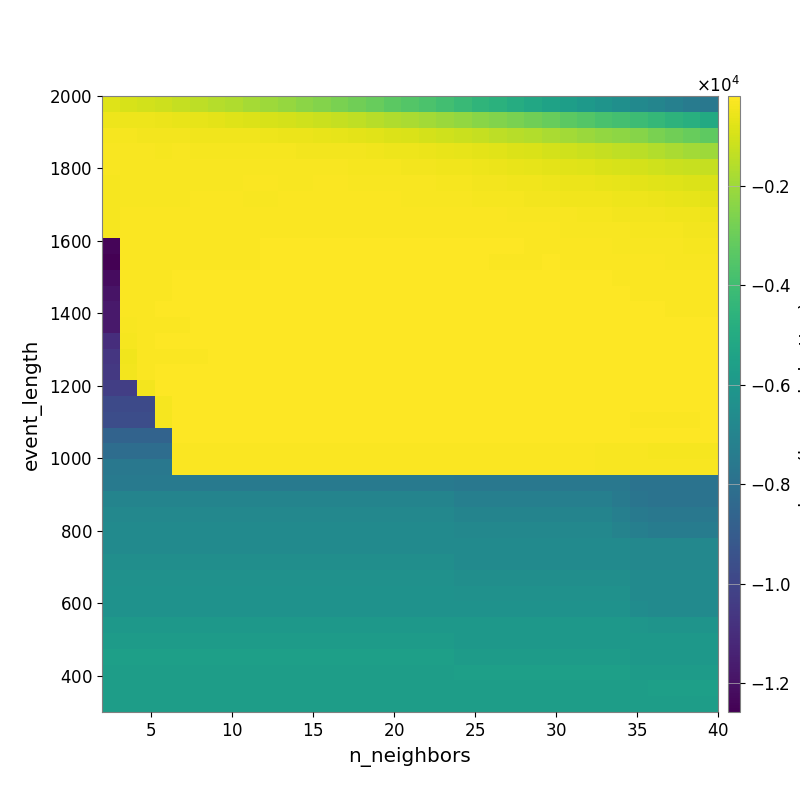

The table this chart was drawn from, first rows:
-8.127358299121464142e+02, -9.302983008873169410e+02, -1.019661186365770391e+03, -1.131455446893516410e+03, -1.265109421694399771e+03, -1.403143174371527493e+03, -1.545987056405680960e+03, -1.685017591661987808e+03, -1.854731115832518981e+03, -2.015589085395364236e+03, -2.170958727882645235e+03, -2.348742183372527052e+03, -2.471935397117238608e+03, -2.689238048855208945e+03, -2.866228057471831107e+03, -3.081429192109914766e+03, -3.310493526361197837e+03, -3.513075254594424223e+03, -3.709496211988957839e+03, -3.918960740858581630e+03, -4.185168830604922732e+03, -4.464464149018536773e+03, -4.654659209686848044e+03, -4.883891371812909711e+03
-4.812557156499059374e+02, -4.965286653448483207e+02, -5.171757081907265956e+02, -5.462135689637738096e+02, -5.861470929201674380e+02, -6.603150300685412049e+02, -7.056386275645490969e+02, -7.748970216128241191e+02, -8.384044234072728159e+02, -9.206542652426890072e+02, -1.000809570959210987e+03, -1.080016062087552655e+03, -1.175998042773075895e+03, -1.284376118144198699e+03, -1.393221898093411710e+03, -1.517195860326943375e+03, -1.646804492172433356e+03, -1.761204121565290961e+03, -1.887489318337183022e+03, -2.037535983460260695e+03, -2.179913828533907690e+03, -2.392814485169169529e+03, -2.529979346444560633e+03, -2.703440054073437750e+03
-3.771487214713415597e+02, -3.771487214713415597e+02, -3.829177000022829134e+02, -3.935585340658889777e+02, -4.043251558771679015e+02, -4.334252765545627426e+02, -4.462578865939146340e+02, -4.562747800878325393e+02, -4.794808880219520120e+02, -4.990161212356307487e+02, -5.415533731891270008e+02, -5.724249110592800207e+02, -6.123237861738484753e+02, -6.396976875933771680e+02, -6.845940755796292478e+02, -7.656533169144848898e+02, -8.296289376522064458e+02, -9.039425642098959770e+02, -9.738476642555307308e+02, -1.068891916779349003e+03, -1.194904474448594328e+03, -1.282523888969016980e+03, -1.428430546073099094e+03, -1.525870638102684779e+03
-3.241551895416379807e+02, -3.180000986913665884e+02, -3.234294240594086318e+02, -3.348579719949701712e+02, -3.294807088122085474e+02, -3.476089391312627299e+02, -3.503336600431979377e+02, -3.601653253256394009e+02, -3.578872378949795916e+02, -3.671186409350611370e+02, -3.685877877767296695e+02, -3.831951557113255831e+02, -3.922624588457499613e+02, -4.127367754488550418e+02, -4.295494826514162128e+02, -4.506372989837219620e+02, -4.865502578310882882e+02, -5.241190840297292652e+02, -5.566077691531932032e+02, -6.108118609299708623e+02, -6.593523065333163231e+02, -7.153205813719241632e+02, -7.665183629346279304e+02, -8.399200606897111356e+02
-3.183797578111178836e+02, -3.029248661850921849e+02, -3.053826528679559260e+02, -3.084689965987731739e+02, -3.096415287012760587e+02, -3.128830000083692084e+02, -3.116281107561034673e+02, -3.065346671458091805e+02, -3.114839468306267349e+02, -3.104209777764746150e+02, -3.060076683010008196e+02, -3.093426923618695241e+02, -3.204996031085212280e+02, -3.309498927638007331e+02, -3.381408125891616692e+02, -3.516500980011624051e+02, -3.662708337297262915e+02, -3.835434993000437203e+02, -3.983177071078420681e+02, -4.380598963790783955e+02, -4.633980629172315844e+02, -5.006960692649991529e+02, -5.425908468292525413e+02, -5.973399109222908692e+02
-3.417699329069708938e+02, -2.929957068542385628e+02, -2.937070248185564196e+02, -2.937070248185564196e+02, -2.937070248185564196e+02, -2.906113254717785139e+02, -2.873186852665439801e+02, -2.888646788501964124e+02, -2.854352692317886522e+02, -2.854352692317886522e+02, -2.863160396996082113e+02, -2.863160396996082113e+02, -2.723950335018785722e+02, -2.741649750438086812e+02, -2.883990006012285789e+02, -3.029527747236354571e+02, -3.110976639263482184e+02, -3.159867808013665353e+02, -3.261464202584375585e+02, -3.595559405052586612e+02, -3.758110034699060407e+02, -3.892025986903163357e+02, -4.212670351032797953e+02, -4.498907219143108023e+02
-3.784493352609286489e+02, -2.942793736581062376e+02, -2.862164036538212599e+02, -2.862164036538212599e+02, -2.862164036538212599e+02, -2.823766483568697936e+02, -2.823766483568697936e+02, -2.819905147973886415e+02, -2.859768881538604433e+02, -2.859768881538604433e+02, -2.840579971784532063e+02, -2.840579971784532063e+02, -2.779567792458014992e+02, -2.767482627193064104e+02, -2.734952315679765888e+02, -2.813866927455407563e+02, -2.832317093962215040e+02, -2.869756487693127269e+02, -2.949521607779880128e+02, -3.170288121027271586e+02, -3.273282543861886325e+02, -3.441440514637488945e+02, -3.648602280197032997e+02, -3.816176242271578190e+02
-3.824516294927508397e+02, -2.786664416023295416e+02, -2.714168858832473461e+02, -2.714168858832473461e+02, -2.714168858832473461e+02, -2.714168858832473461e+02, -2.670140576019867353e+02, -2.653124273773927371e+02, -2.668450646526350170e+02, -2.668450646526350170e+02, -2.668450646526350170e+02, -2.668450646526350170e+02, -2.668450646526350170e+02, -2.668450646526350170e+02, -2.668450646526350170e+02, -2.617003140421724652e+02, -2.545907428424769137e+02, -2.587753259251979898e+02, -2.587753259251979898e+02, -2.611590222660926202e+02, -2.707323393127086888e+02, -2.707323393127086888e+02, -2.776408087993463027e+02, -2.927959151257703070e+02
-3.798926300957395483e+02, -2.608413820949750743e+02, -2.568501504788142142e+02, -2.534794978402733250e+02, -2.534794978402733250e+02, -2.534794978402733250e+02, -2.534794978402733250e+02, -2.491096740021025937e+02, -2.474537272696614707e+02, -2.474537272696614707e+02, -2.474537272696614707e+02, -2.474537272696614707e+02, -2.474537272696614707e+02, -2.474537272696614707e+02, -2.474537272696614707e+02, -2.474537272696614707e+02, -2.474537272696614707e+02, -2.474537272696614707e+02, -2.442375658279919151e+02, -2.533870869517498647e+02, -2.520849893144335283e+02, -2.529360613337383938e+02, -2.605902303044889550e+02, -2.670926753405508407e+02
-1.242863185365862046e+04, -2.574260619874823988e+02, -2.509379627905662744e+02, -2.429623954841697753e+02, -2.429623954841697753e+02, -2.429623954841697753e+02, -2.429623954841697753e+02, -2.382712976743002571e+02, -2.382712976743002571e+02, -2.365111403379109731e+02, -2.365111403379109731e+02, -2.365111403379109731e+02, -2.365111403379109731e+02, -2.365111403379109731e+02, -2.365111403379109731e+02, -2.365111403379109731e+02, -2.365111403379109731e+02, -2.365111403379109731e+02, -2.365111403379109731e+02, -2.365111403379109731e+02, -2.332993435947432488e+02, -2.360437035943048727e+02, -2.373795030049068657e+02, -2.365928323408177221e+02
-1.257905370016466804e+04, -2.827656843442462105e+02, -2.533325076320240896e+02, -2.438160360998218721e+02, -2.438160360998218721e+02, -2.438160360998218721e+02, -2.438160360998218721e+02, -2.407338286420313409e+02, -2.381597732010424409e+02, -2.360264710397277383e+02, -2.360264710397277383e+02, -2.360264710397277383e+02, -2.360264710397277383e+02, -2.360264710397277383e+02, -2.360264710397277383e+02, -2.360264710397277383e+02, -2.360264710397277383e+02, -2.360264710397277383e+02, -2.360264710397277383e+02, -2.360264710397277383e+02, -2.356684222789582748e+02, -2.374775044848493337e+02, -2.386851653316817305e+02, -2.405562069752600109e+02
-1.218423508582036084e+04, -2.591199522469042336e+02, -2.399582278731928113e+02, -2.399582278731928113e+02, -2.297318550258781045e+02, -2.297318550258781045e+02, -2.297318550258781045e+02, -2.297318550258781045e+02, -2.264733815406027020e+02, -2.215803751772337193e+02, -2.215803751772337193e+02, -2.215803751772337193e+02, -2.215803751772337193e+02, -2.215803751772337193e+02, -2.215803751772337193e+02, -2.215803751772337193e+02, -2.215803751772337193e+02, -2.215803751772337193e+02, -2.215803751772337193e+02, -2.251685697894504017e+02, -2.251685697894504017e+02, -2.251685697894504017e+02, -2.251685697894504017e+02, -2.273080866954760779e+02
-1.193828799219923349e+04, -2.631365903865233804e+02, -2.397244492774626679e+02, -2.397244492774626679e+02, -2.275496378024018895e+02, -2.275496378024018895e+02, -2.275496378024018895e+02, -2.275496378024018895e+02, -2.275496378024018895e+02, -2.205100495747568630e+02, -2.179142695640011596e+02, -2.179142695640011596e+02, -2.179142695640011596e+02, -2.179142695640011596e+02, -2.179142695640011596e+02, -2.179142695640011596e+02, -2.179142695640011596e+02, -2.179142695640011596e+02, -2.179142695640011596e+02, -2.179142695640011596e+02, -2.179142695640011596e+02, -2.179142695640011596e+02, -2.179142695640011596e+02, -2.183844728130201247e+02
-1.171605318741211886e+04, -2.703645700014452586e+02, -2.534281350097320740e+02, -2.310800272035253613e+02, -2.310800272035253613e+02, -2.196175942224533344e+02, -2.196175942224533344e+02, -2.196175942224533344e+02, -2.196175942224533344e+02, -2.160168353927906821e+02, -2.106883810159779955e+02, -2.106883810159779955e+02, -2.106883810159779955e+02, -2.106883810159779955e+02, -2.106883810159779955e+02, -2.106883810159779955e+02, -2.106883810159779955e+02, -2.106883810159779955e+02, -2.106883810159779955e+02, -2.143089596910282069e+02, -2.143089596910282069e+02, -2.143089596910282069e+02, -2.143089596910282069e+02, -2.148298203783247402e+02
-1.171605318741211886e+04, -2.942513352478167121e+02, -2.703645700014452586e+02, -2.407375840912722254e+02, -2.407375840912722254e+02, -2.260019798634202459e+02, -2.260019798634202459e+02, -2.260019798634202459e+02, -2.260019798634202459e+02, -2.260019798634202459e+02, -2.176000347211855228e+02, -2.145226178344886989e+02, -2.145226178344886989e+02, -2.145226178344886989e+02, -2.145226178344886989e+02, -2.145226178344886989e+02, -2.145226178344886989e+02, -2.145226178344886989e+02, -2.145226178344886989e+02, -2.145226178344886989e+02, -2.145226178344886989e+02, -2.145226178344886989e+02, -2.145226178344886989e+02, -2.145226178344886989e+02
-1.093378381940257350e+04, -3.459576230876249383e+02, -2.597555305167724100e+02, -2.246379194083188509e+02, -2.246379194083188509e+02, -2.084383867497664653e+02, -2.084383867497664653e+02, -2.084383867497664653e+02, -2.084383867497664653e+02, -2.084383867497664653e+02, -2.084383867497664653e+02, -1.964663121227517877e+02, -1.964663121227517877e+02, -1.964663121227517877e+02, -1.964663121227517877e+02, -1.964663121227517877e+02, -1.964663121227517877e+02, -1.964663121227517877e+02, -1.964663121227517877e+02, -1.964663121227517877e+02, -1.964663121227517877e+02, -1.964663121227517877e+02, -1.964663121227517877e+02, -1.964663121227517877e+02
-1.060830718025385795e+04, -4.319573706474896539e+02, -2.660588747002535115e+02, -2.376607989928557458e+02, -2.376607989928557458e+02, -2.376607989928557458e+02, -2.214764063296339316e+02, -2.214764063296339316e+02, -2.214764063296339316e+02, -2.214764063296339316e+02, -2.214764063296339316e+02, -1.967391182721607379e+02, -1.967391182721607379e+02, -1.967391182721607379e+02, -1.967391182721607379e+02, -1.967391182721607379e+02, -1.967391182721607379e+02, -1.967391182721607379e+02, -1.967391182721607379e+02, -1.967391182721607379e+02, -2.135511757519978744e+02, -2.135511757519978744e+02, -2.135511757519978744e+02, -2.135511757519978744e+02
-1.049833918929148240e+04, -4.109674588152484489e+02, -2.536568532536176406e+02, -2.268114659329777396e+02, -2.268114659329777396e+02, -2.268114659329777396e+02, -2.268114659329777396e+02, -2.115736693530158448e+02, -2.115736693530158448e+02, -2.115736693530158448e+02, -2.115736693530158448e+02, -2.115736693530158448e+02, -2.016241493790595314e+02, -2.016241493790595314e+02, -2.016241493790595314e+02, -2.016241493790595314e+02, -2.016241493790595314e+02, -2.016241493790595314e+02, -2.016241493790595314e+02, -2.062499878248573282e+02, -2.108505605060468895e+02, -2.108505605060468895e+02, -2.108505605060468895e+02, -2.108505605060468895e+02
-1.026216999905520242e+04, -1.026216999905520242e+04, -4.005912247926813734e+02, -2.214481219639737617e+02, -2.214481219639737617e+02, -2.214481219639737617e+02, -2.214481219639737617e+02, -2.066773569004137130e+02, -2.066773569004137130e+02, -2.066773569004137130e+02, -2.066773569004137130e+02, -2.066773569004137130e+02, -2.066773569004137130e+02, -2.066773569004137130e+02, -2.066773569004137130e+02, -2.066773569004137130e+02, -2.066773569004137130e+02, -2.066773569004137130e+02, -2.066773569004137130e+02, -2.066773569004137130e+02, -2.066773569004137130e+02, -2.066773569004137130e+02, -2.066773569004137130e+02, -2.066773569004137130e+02
-9.805590726524065758e+03, -9.805590726524065758e+03, -9.805590726524065758e+03, -3.704332789094960958e+02, -2.294184740852063271e+02, -2.294184740852063271e+02, -2.294184740852063271e+02, -2.294184740852063271e+02, -2.083145256887875689e+02, -2.083145256887875689e+02, -2.083145256887875689e+02, -2.083145256887875689e+02, -2.083145256887875689e+02, -2.083145256887875689e+02, -2.083145256887875689e+02, -2.083145256887875689e+02, -2.083145256887875689e+02, -2.083145256887875689e+02, -2.083145256887875689e+02, -2.083145256887875689e+02, -2.189224161885100557e+02, -2.189224161885100557e+02, -2.189224161885100557e+02, -2.189224161885100557e+02
-9.631255157161271200e+03, -9.631255157161271200e+03, -9.631255157161271200e+03, -3.504634333871314880e+02, -2.176094489260179046e+02, -2.176094489260179046e+02, -2.176094489260179046e+02, -2.176094489260179046e+02, -2.176094489260179046e+02, -2.176094489260179046e+02, -2.176094489260179046e+02, -2.176094489260179046e+02, -2.176094489260179046e+02, -2.176094489260179046e+02, -2.176094489260179046e+02, -2.176094489260179046e+02, -2.176094489260179046e+02, -2.176094489260179046e+02, -2.176094489260179046e+02, -2.235079999855065296e+02, -2.293829169128090655e+02, -2.293829169128090655e+02, -2.293829169128090655e+02, -2.293829169128090655e+02
-8.657976950869917346e+03, -8.657976950869917346e+03, -8.657976950869917346e+03, -8.657976950869917346e+03, -1.891682776589027526e+02, -1.891682776589027526e+02, -1.891682776589027526e+02, -1.891682776589027526e+02, -1.891682776589027526e+02, -1.891682776589027526e+02, -1.891682776589027526e+02, -1.891682776589027526e+02, -1.891682776589027526e+02, -1.891682776589027526e+02, -1.891682776589027526e+02, -1.891682776589027526e+02, -1.891682776589027526e+02, -1.891682776589027526e+02, -1.891682776589027526e+02, -1.891682776589027526e+02, -1.947227909251343192e+02, -1.947227909251343192e+02, -1.947227909251343192e+02, -1.947227909251343192e+02
-8.134400023412301380e+03, -8.134400023412301380e+03, -8.134400023412301380e+03, -8.134400023412301380e+03, -2.836452062958272222e+02, -2.836452062958272222e+02, -2.836452062958272222e+02, -2.836452062958272222e+02, -2.836452062958272222e+02, -2.836452062958272222e+02, -2.836452062958272222e+02, -2.836452062958272222e+02, -2.836452062958272222e+02, -2.836452062958272222e+02, -2.836452062958272222e+02, -2.836452062958272222e+02, -2.836452062958272222e+02, -2.836452062958272222e+02, -2.836452062958272222e+02, -2.836452062958272222e+02, -2.836452062958272222e+02, -2.836452062958272222e+02, -2.836452062958272222e+02, -2.836452062958272222e+02
-7.619305083809465941e+03, -7.619305083809465941e+03, -7.619305083809465941e+03, -7.619305083809465941e+03, -2.654537053067027159e+02, -2.654537053067027159e+02, -2.654537053067027159e+02, -2.654537053067027159e+02, -2.654537053067027159e+02, -2.654537053067027159e+02, -2.654537053067027159e+02, -2.654537053067027159e+02, -2.654537053067027159e+02, -2.654537053067027159e+02, -2.654537053067027159e+02, -2.654537053067027159e+02, -2.654537053067027159e+02, -2.654537053067027159e+02, -2.654537053067027159e+02, -2.654537053067027159e+02, -2.745103651942405349e+02, -2.745103651942405349e+02, -2.745103651942405349e+02, -2.745103651942405349e+02
-7.479912627532324223e+03, -7.479912627532324223e+03, -7.479912627532324223e+03, -7.479912627532324223e+03, -7.479912627532324223e+03, -7.479912627532324223e+03, -7.479912627532324223e+03, -7.479912627532324223e+03, -7.479912627532324223e+03, -7.479912627532324223e+03, -7.479912627532324223e+03, -7.479912627532324223e+03, -7.479912627532324223e+03, -7.479912627532324223e+03, -7.479912627532324223e+03, -7.479912627532324223e+03, -7.479912627532324223e+03, -7.479912627532324223e+03, -7.479912627532324223e+03, -7.479912627532324223e+03, -7.619305083809465941e+03, -7.619305083809465941e+03, -7.619305083809465941e+03, -7.619305083809465941e+03
-7.005519942230390370e+03, -7.005519942230390370e+03, -7.005519942230390370e+03, -7.005519942230390370e+03, -7.005519942230390370e+03, -7.005519942230390370e+03, -7.005519942230390370e+03, -7.005519942230390370e+03, -7.005519942230390370e+03, -7.005519942230390370e+03, -7.005519942230390370e+03, -7.005519942230390370e+03, -7.005519942230390370e+03, -7.005519942230390370e+03, -7.005519942230390370e+03, -7.005519942230390370e+03, -7.005519942230390370e+03, -7.005519942230390370e+03, -7.005519942230390370e+03, -7.005519942230390370e+03, -7.242217095498052913e+03, -7.242217095498052913e+03, -7.242217095498052913e+03, -7.242217095498052913e+03
-6.815961328030367440e+03, -6.815961328030367440e+03, -6.815961328030367440e+03, -6.815961328030367440e+03, -6.815961328030367440e+03, -6.815961328030367440e+03, -6.815961328030367440e+03, -6.815961328030367440e+03, -6.815961328030367440e+03, -6.815961328030367440e+03, -6.815961328030367440e+03, -6.815961328030367440e+03, -6.815961328030367440e+03, -6.815961328030367440e+03, -6.815961328030367440e+03, -6.815961328030367440e+03, -6.815961328030367440e+03, -6.815961328030367440e+03, -6.815961328030367440e+03, -6.815961328030367440e+03, -7.005519942230390370e+03, -7.005519942230390370e+03, -7.005519942230390370e+03, -7.005519942230390370e+03
-6.645066906764406667e+03, -6.645066906764406667e+03, -6.645066906764406667e+03, -6.645066906764406667e+03, -6.645066906764406667e+03, -6.645066906764406667e+03, -6.645066906764406667e+03, -6.645066906764406667e+03, -6.645066906764406667e+03, -6.645066906764406667e+03, -6.645066906764406667e+03, -6.645066906764406667e+03, -6.645066906764406667e+03, -6.645066906764406667e+03, -6.645066906764406667e+03, -6.645066906764406667e+03, -6.645066906764406667e+03, -6.645066906764406667e+03, -6.645066906764406667e+03, -6.645066906764406667e+03, -6.815961328030367440e+03, -6.815961328030367440e+03, -6.815961328030367440e+03, -6.815961328030367440e+03
-6.645066906764406667e+03, -6.645066906764406667e+03, -6.645066906764406667e+03, -6.645066906764406667e+03, -6.645066906764406667e+03, -6.645066906764406667e+03, -6.645066906764406667e+03, -6.645066906764406667e+03, -6.645066906764406667e+03, -6.645066906764406667e+03, -6.645066906764406667e+03, -6.645066906764406667e+03, -6.645066906764406667e+03, -6.645066906764406667e+03, -6.645066906764406667e+03, -6.645066906764406667e+03, -6.645066906764406667e+03, -6.645066906764406667e+03, -6.645066906764406667e+03, -6.645066906764406667e+03, -6.645066906764406667e+03, -6.645066906764406667e+03, -6.645066906764406667e+03, -6.645066906764406667e+03
-6.440422748833611877e+03, -6.440422748833611877e+03, -6.440422748833611877e+03, -6.440422748833611877e+03, -6.440422748833611877e+03, -6.440422748833611877e+03, -6.440422748833611877e+03, -6.440422748833611877e+03, -6.440422748833611877e+03, -6.440422748833611877e+03, -6.440422748833611877e+03, -6.440422748833611877e+03, -6.440422748833611877e+03, -6.440422748833611877e+03, -6.440422748833611877e+03, -6.440422748833611877e+03, -6.440422748833611877e+03, -6.440422748833611877e+03, -6.440422748833611877e+03, -6.440422748833611877e+03, -6.645066906764406667e+03, -6.645066906764406667e+03, -6.645066906764406667e+03, -6.645066906764406667e+03
-6.332605078564194628e+03, -6.332605078564194628e+03, -6.332605078564194628e+03, -6.332605078564194628e+03, -6.332605078564194628e+03, -6.332605078564194628e+03, -6.332605078564194628e+03, -6.332605078564194628e+03, -6.332605078564194628e+03, -6.332605078564194628e+03, -6.332605078564194628e+03, -6.332605078564194628e+03, -6.332605078564194628e+03, -6.332605078564194628e+03, -6.332605078564194628e+03, -6.332605078564194628e+03, -6.332605078564194628e+03, -6.332605078564194628e+03, -6.332605078564194628e+03, -6.332605078564194628e+03, -6.440422748833611877e+03, -6.440422748833611877e+03, -6.440422748833611877e+03, -6.440422748833611877e+03
-6.243037297949437743e+03, -6.243037297949437743e+03, -6.243037297949437743e+03, -6.243037297949437743e+03, -6.243037297949437743e+03, -6.243037297949437743e+03, -6.243037297949437743e+03, -6.243037297949437743e+03, -6.243037297949437743e+03, -6.243037297949437743e+03, -6.243037297949437743e+03, -6.243037297949437743e+03, -6.243037297949437743e+03, -6.243037297949437743e+03, -6.243037297949437743e+03, -6.243037297949437743e+03, -6.243037297949437743e+03, -6.243037297949437743e+03, -6.243037297949437743e+03, -6.243037297949437743e+03, -6.332605078564194628e+03, -6.332605078564194628e+03, -6.332605078564194628e+03, -6.332605078564194628e+03
-6.243037297949437743e+03, -6.243037297949437743e+03, -6.243037297949437743e+03, -6.243037297949437743e+03, -6.243037297949437743e+03, -6.243037297949437743e+03, -6.243037297949437743e+03, -6.243037297949437743e+03, -6.243037297949437743e+03, -6.243037297949437743e+03, -6.243037297949437743e+03, -6.243037297949437743e+03, -6.243037297949437743e+03, -6.243037297949437743e+03, -6.243037297949437743e+03, -6.243037297949437743e+03, -6.243037297949437743e+03, -6.243037297949437743e+03, -6.243037297949437743e+03, -6.243037297949437743e+03, -6.243037297949437743e+03, -6.243037297949437743e+03, -6.243037297949437743e+03, -6.243037297949437743e+03
-5.969971002295506878e+03, -5.969971002295506878e+03, -5.969971002295506878e+03, -5.969971002295506878e+03, -5.969971002295506878e+03, -5.969971002295506878e+03, -5.969971002295506878e+03, -5.969971002295506878e+03, -5.969971002295506878e+03, -5.969971002295506878e+03, -5.969971002295506878e+03, -5.969971002295506878e+03, -5.969971002295506878e+03, -5.969971002295506878e+03, -5.969971002295506878e+03, -5.969971002295506878e+03, -5.969971002295506878e+03, -5.969971002295506878e+03, -5.969971002295506878e+03, -5.969971002295506878e+03, -5.969971002295506878e+03, -5.969971002295506878e+03, -5.969971002295506878e+03, -5.969971002295506878e+03
-5.799780202062337594e+03, -5.799780202062337594e+03, -5.799780202062337594e+03, -5.799780202062337594e+03, -5.799780202062337594e+03, -5.799780202062337594e+03, -5.799780202062337594e+03, -5.799780202062337594e+03, -5.799780202062337594e+03, -5.799780202062337594e+03, -5.799780202062337594e+03, -5.799780202062337594e+03, -5.799780202062337594e+03, -5.799780202062337594e+03, -5.799780202062337594e+03, -5.799780202062337594e+03, -5.799780202062337594e+03, -5.799780202062337594e+03, -5.799780202062337594e+03, -5.799780202062337594e+03, -5.969971002295506878e+03, -5.969971002295506878e+03, -5.969971002295506878e+03, -5.969971002295506878e+03
-5.603541820275831924e+03, -5.603541820275831924e+03, -5.603541820275831924e+03, -5.603541820275831924e+03, -5.603541820275831924e+03, -5.603541820275831924e+03, -5.603541820275831924e+03, -5.603541820275831924e+03, -5.603541820275831924e+03, -5.603541820275831924e+03, -5.603541820275831924e+03, -5.603541820275831924e+03, -5.603541820275831924e+03, -5.603541820275831924e+03, -5.603541820275831924e+03, -5.603541820275831924e+03, -5.603541820275831924e+03, -5.603541820275831924e+03, -5.603541820275831924e+03, -5.603541820275831924e+03, -5.799780202062337594e+03, -5.799780202062337594e+03, -5.799780202062337594e+03, -5.799780202062337594e+03
-5.669693242875596297e+03, -5.669693242875596297e+03, -5.669693242875596297e+03, -5.669693242875596297e+03, -5.669693242875596297e+03, -5.669693242875596297e+03, -5.669693242875596297e+03, -5.669693242875596297e+03, -5.669693242875596297e+03, -5.669693242875596297e+03, -5.669693242875596297e+03, -5.669693242875596297e+03, -5.669693242875596297e+03, -5.669693242875596297e+03, -5.669693242875596297e+03, -5.669693242875596297e+03, -5.669693242875596297e+03, -5.669693242875596297e+03, -5.669693242875596297e+03, -5.669693242875596297e+03, -5.603541820275831924e+03, -5.603541820275831924e+03, -5.603541820275831924e+03, -5.603541820275831924e+03
-5.669693242875596297e+03, -5.669693242875596297e+03, -5.669693242875596297e+03, -5.669693242875596297e+03, -5.669693242875596297e+03, -5.669693242875596297e+03, -5.669693242875596297e+03, -5.669693242875596297e+03, -5.669693242875596297e+03, -5.669693242875596297e+03, -5.669693242875596297e+03, -5.669693242875596297e+03, -5.669693242875596297e+03, -5.669693242875596297e+03, -5.669693242875596297e+03, -5.669693242875596297e+03, -5.669693242875596297e+03, -5.669693242875596297e+03, -5.669693242875596297e+03, -5.669693242875596297e+03, -5.669693242875596297e+03, -5.669693242875596297e+03, -5.669693242875596297e+03, -5.669693242875596297e+03
-5.669693242875596297e+03, -5.669693242875596297e+03, -5.669693242875596297e+03, -5.669693242875596297e+03, -5.669693242875596297e+03, -5.669693242875596297e+03, -5.669693242875596297e+03, -5.669693242875596297e+03, -5.669693242875596297e+03, -5.669693242875596297e+03, -5.669693242875596297e+03, -5.669693242875596297e+03, -5.669693242875596297e+03, -5.669693242875596297e+03, -5.669693242875596297e+03, -5.669693242875596297e+03, -5.669693242875596297e+03, -5.669693242875596297e+03, -5.669693242875596297e+03, -5.669693242875596297e+03, -5.669693242875596297e+03, -5.669693242875596297e+03, -5.669693242875596297e+03, -5.669693242875596297e+03
